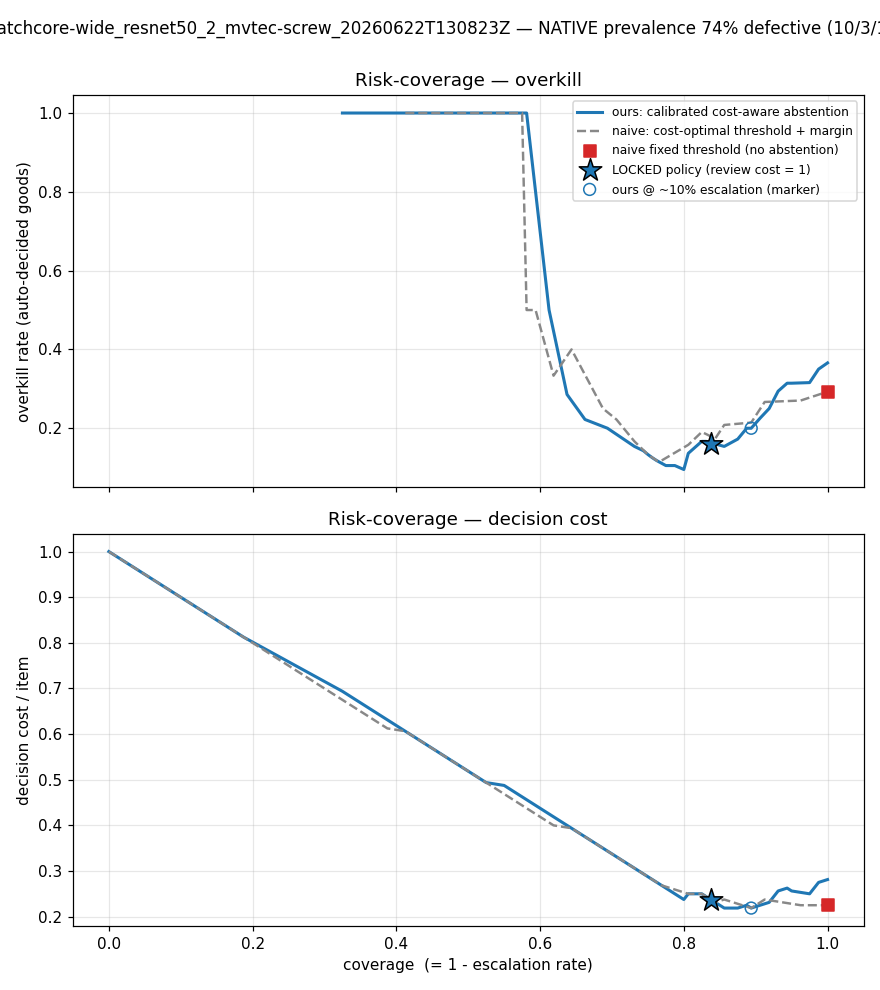

Data behind this chart, as committed beside it:
regime, prevalence, cost_matrix, policy, knob, coverage, escalation_rate, false_reject_rate, false_accept_rate, cost_per_item
native, 0.7438, 10/3/1, ours, 0.0, 0.0, 1.0, , , 1.0
native, 0.7438, 10/3/1, ours, 0.04077, 0.0125, 0.9875, , 0.0, 0.9875
native, 0.7438, 10/3/1, ours, 0.08154, 0.1875, 0.8125, , 0.0, 0.8125
native, 0.7438, 10/3/1, ours, 0.1223, 0.325, 0.675, 1.0, 0.0, 0.6937
native, 0.7438, 10/3/1, ours, 0.1631, 0.3937, 0.6062, 1.0, 0.0, 0.625
native, 0.7438, 10/3/1, ours, 0.2038, 0.525, 0.475, 1.0, 0.0, 0.4938
native, 0.7438, 10/3/1, ours, 0.2446, 0.55, 0.45, 1.0, 0.0, 0.4875
native, 0.7438, 10/3/1, ours, 0.2854, 0.575, 0.425, 1.0, 0.0, 0.4625
native, 0.7438, 10/3/1, ours, 0.3262, 0.5813, 0.4188, 1.0, 0.0, 0.4562
native, 0.7438, 10/3/1, ours, 0.3669, 0.6125, 0.3875, 0.5, 0.0, 0.425
native, 0.7438, 10/3/1, ours, 0.4077, 0.6375, 0.3625, 0.2857, 0.0, 0.4
native, 0.7438, 10/3/1, ours, 0.4485, 0.6625, 0.3375, 0.2222, 0.0, 0.375
native, 0.7438, 10/3/1, ours, 0.4892, 0.6937, 0.3063, 0.2, 0.0, 0.3438
native, 0.7438, 10/3/1, ours, 0.53, 0.7312, 0.2687, 0.1538, 0.0, 0.3063
native, 0.7438, 10/3/1, ours, 0.5708, 0.7438, 0.2562, 0.1429, 0.0, 0.2938
native, 0.7438, 10/3/1, ours, 0.6115, 0.75, 0.25, 0.1333, 0.0, 0.2875
native, 0.7438, 10/3/1, ours, 0.6523, 0.75, 0.25, 0.1333, 0.0, 0.2875
native, 0.7438, 10/3/1, ours, 0.6931, 0.7562, 0.2437, 0.125, 0.0, 0.2812
native, 0.7438, 10/3/1, ours, 0.7338, 0.7625, 0.2375, 0.1176, 0.0, 0.275
native, 0.7438, 10/3/1, ours, 0.7746, 0.775, 0.225, 0.1053, 0.0, 0.2625
native, 0.7438, 10/3/1, ours, 0.8154, 0.7875, 0.2125, 0.1053, 0.0, 0.25
native, 0.7438, 10/3/1, ours, 0.8562, 0.8, 0.2, 0.09524, 0.0, 0.2375
native, 0.7438, 10/3/1, ours, 0.8969, 0.8063, 0.1938, 0.1364, 0.0, 0.25
native, 0.7438, 10/3/1, ours, 0.9377, 0.825, 0.175, 0.1667, 0.0, 0.25
native, 0.7438, 10/3/1, ours, 0.9785, 0.8313, 0.1688, 0.1667, 0.0, 0.2437
native, 0.7438, 10/3/1, ours, 1.019, 0.8375, 0.1625, 0.16, 0.0, 0.2375
native, 0.7438, 10/3/1, ours, 1.06, 0.8375, 0.1625, 0.16, 0.0, 0.2375
native, 0.7438, 10/3/1, ours, 1.101, 0.8438, 0.1562, 0.16, 0.0, 0.2313
native, 0.7438, 10/3/1, ours, 1.142, 0.8562, 0.1437, 0.1538, 0.0, 0.2188
native, 0.7438, 10/3/1, ours, 1.182, 0.8562, 0.1437, 0.1538, 0.0, 0.2188
native, 0.7438, 10/3/1, ours, 1.223, 0.8562, 0.1437, 0.1538, 0.0, 0.2188
native, 0.7438, 10/3/1, ours, 1.264, 0.875, 0.125, 0.1724, 0.0, 0.2188
native, 0.7438, 10/3/1, ours, 1.305, 0.8875, 0.1125, 0.2, 0.0, 0.225
native, 0.7438, 10/3/1, ours, 1.345, 0.8875, 0.1125, 0.2, 0.0, 0.225
native, 0.7438, 10/3/1, ours, 1.386, 0.8938, 0.1062, 0.2, 0.0, 0.2188
native, 0.7438, 10/3/1, ours, 1.427, 0.8938, 0.1062, 0.2, 0.0, 0.2188
native, 0.7438, 10/3/1, ours, 1.468, 0.8938, 0.1062, 0.2, 0.0, 0.2188
native, 0.7438, 10/3/1, ours, 1.508, 0.9062, 0.09375, 0.2258, 0.0, 0.225
native, 0.7438, 10/3/1, ours, 1.549, 0.9187, 0.08125, 0.25, 0.0, 0.2313
native, 0.7438, 10/3/1, ours, 1.59, 0.9187, 0.08125, 0.25, 0.0, 0.2313
native, 0.7438, 10/3/1, ours, 1.631, 0.9187, 0.08125, 0.25, 0.0, 0.2313
native, 0.7438, 10/3/1, ours, 1.672, 0.9313, 0.06875, 0.2941, 0.0, 0.2562
native, 0.7438, 10/3/1, ours, 1.712, 0.9313, 0.06875, 0.2941, 0.0, 0.2562
native, 0.7438, 10/3/1, ours, 1.753, 0.9437, 0.05625, 0.3143, 0.0, 0.2625
native, 0.7438, 10/3/1, ours, 1.794, 0.9437, 0.05625, 0.3143, 0.0, 0.2625
native, 0.7438, 10/3/1, ours, 1.835, 0.95, 0.05, 0.3143, 0.0, 0.2562
native, 0.7438, 10/3/1, ours, 1.875, 0.95, 0.05, 0.3143, 0.0, 0.2562
native, 0.7438, 10/3/1, ours, 1.916, 0.95, 0.05, 0.3143, 0.0, 0.2562
native, 0.7438, 10/3/1, ours, 1.957, 0.95, 0.05, 0.3143, 0.0, 0.2562
native, 0.7438, 10/3/1, ours, 1.998, 0.95, 0.05, 0.3143, 0.0, 0.2562
native, 0.7438, 10/3/1, ours, 2.038, 0.975, 0.025, 0.3158, 0.0, 0.25
native, 0.7438, 10/3/1, ours, 2.079, 0.975, 0.025, 0.3158, 0.0, 0.25
native, 0.7438, 10/3/1, ours, 2.12, 0.975, 0.025, 0.3158, 0.0, 0.25
native, 0.7438, 10/3/1, ours, 2.161, 0.9875, 0.0125, 0.35, 0.0, 0.275
native, 0.7438, 10/3/1, ours, 2.202, 0.9875, 0.0125, 0.35, 0.0, 0.275
native, 0.7438, 10/3/1, ours, 2.242, 0.9875, 0.0125, 0.35, 0.0, 0.275
native, 0.7438, 10/3/1, ours, 2.283, 1.0, 0.0, 0.3659, 0.0, 0.2812
native, 0.7438, 10/3/1, ours, 2.324, 1.0, 0.0, 0.3659, 0.0, 0.2812
native, 0.7438, 10/3/1, ours, 2.365, 1.0, 0.0, 0.3659, 0.0, 0.2812
native, 0.7438, 10/3/1, ours, 2.405, 1.0, 0.0, 0.3659, 0.0, 0.2812
... 306 more rows
